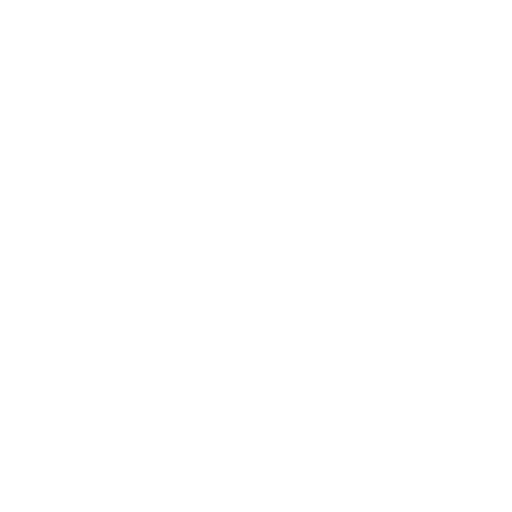
t = 0.00 s
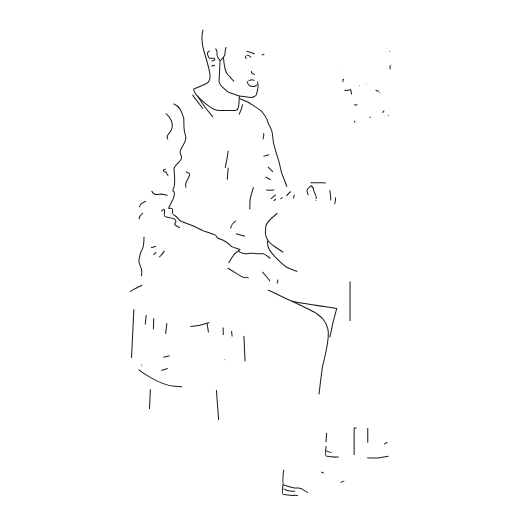
t = 1.00 s
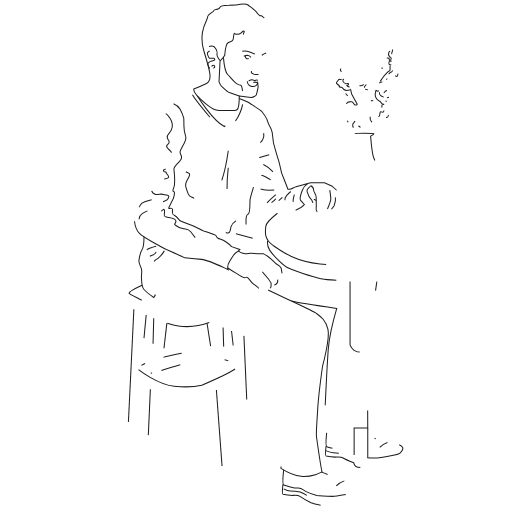
t = 1.47 s
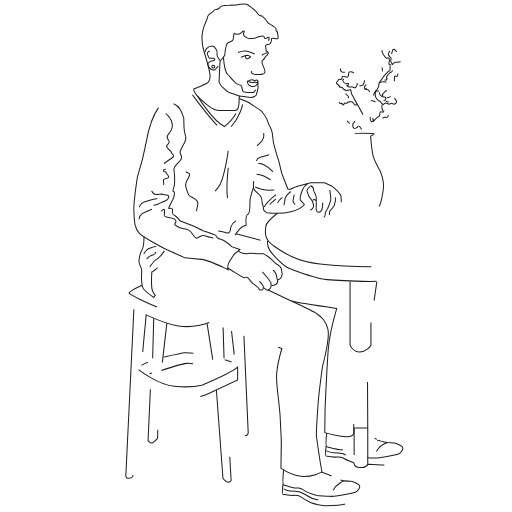
t = 1.94 s
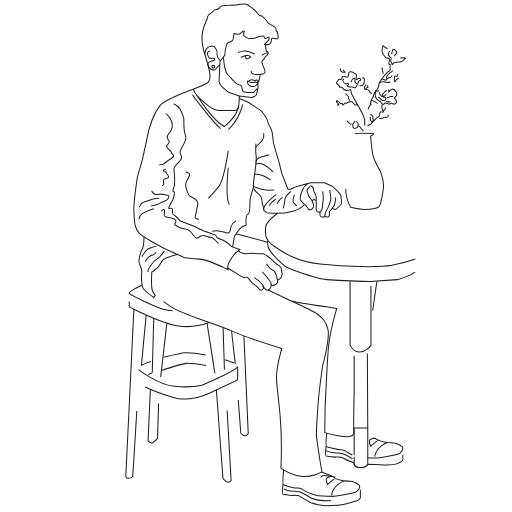
t = 2.42 s
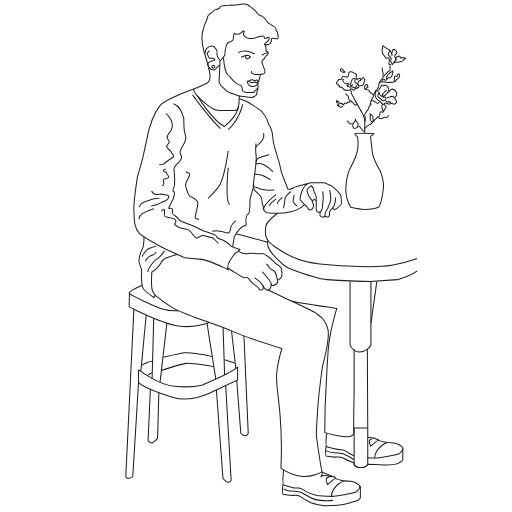
t = 3.00 s

The animated SVG that drew these frames (rendered in a browser with its animation timeline set to each time). Animation: 2 CSS @keyframes rules; one cycle of 3.00 s.

<svg id="Layer_1" data-name="Layer 1" xmlns="http://www.w3.org/2000/svg" viewBox="0 0 500 500" style=""><defs><style>.cls-1{fill:none;stroke:#1d1d1b;stroke-miterlimit:10;}</style></defs><path class="cls-1 xaPTeCZk_0" d="M251.91,79.91c-.64-.32.14,3.77.14,5s-1.44,6.54-1.66,7.64-3.33,2.33-4.88,2.55-11.86-1.33-11.86-1.33,0,2.88-.22,6.43-1.44,7.2-3,7.42-14.85.89-20.17-.55-14.85-10.38-18.1-13.93-2.95-6.2-2.95-6.2,6.5-2.37,12.41-5.32,3.84-11.23-2.37-31.32,3.85-31,3.55-33.69,5.91-5,5.91-6.21,5.58-.87,5.87-2.95,9-2.33,9-2.33,6.82-.35,7-.24c0,0,9.2-1.94,11.64,0s6.76,4.91,8,6.69a10.89,10.89,0,0,0,3.43,3.65c1.11.56.67-1,3.44,1.44a17.53,17.53,0,0,1,4.54,5.55c.33.88,8.42,4.1,8,6.42s.89,1.89.89,1.89,2.21,7,.44,7.31-5.54-1-5.76-.11.22,5.65-3.22,5.65-2.55,1.88-2.55,1.88l.56,4.88s2,.44,2,1.55-1.66,3-2.32,3-1.34,3.82-3.11,4c0,0-1.38,1.36-.18,4.16,3.47,8.13,2.3,7.54,2.12,8.13-.36,1.18-2.77,1.63-3.77,1.52S253.24,80.57,251.91,79.91Z"></path><path class="cls-1 xaPTeCZk_1" d="M241.52,79.39s.22,4.29,4.29,5a5.22,5.22,0,0,0,5.69-2.52s.66-.51-.74-1.32-2.44-.15-3.77,0-1.48.29-2.36-.08S242.19,78.51,241.52,79.39Z"></path><path class="cls-1 xaPTeCZk_2" d="M242.85,79.13s2.88-1.73,4.07-1.07a2.89,2.89,0,0,0,2,.46s2.09-.87,2.74,0-.15,3.38-.15,3.38"></path><path class="cls-1 xaPTeCZk_3" d="M248.84,52.65s-6.65-2.66-9.31-2.88-7.09,1.44-7.09,1.44"></path><path class="cls-1 xaPTeCZk_4" d="M245.07,56a5.08,5.08,0,0,0-3.55-2c-2.07,0-5.32,1.64-6.2,2"></path><path class="cls-1 xaPTeCZk_5" d="M255.71,54s4.43-3,6.2-2.33"></path><path class="cls-1 xaPTeCZk_6" d="M239.61,54.3s-.16,1.75.58,2.34.54.7,1.61.79c.61.06,1.31-.7,1.94-1.45l.62-.75"></path><path class="cls-1 xaPTeCZk_7" d="M245.88,69.55s-1.36,1.18.71,2.22,1.55,1,2.95,1h4.51l1.69-.25"></path><path class="cls-1 xaPTeCZk_8" d="M218.18,56s1.18,13.81,4.13,16.76,6.51,7.69,9.16,9.16,3.85,1.33,3.85,1.33a6.56,6.56,0,0,1,1.18,3.26c0,1.62.44,3.1,1.92,3.25s3.1.73,4.43.59,2.15.19,3.74,0a2.45,2.45,0,0,0,2.25-1.5A29.24,29.24,0,0,1,251.91,86"></path><path class="cls-1 xaPTeCZk_9" d="M233.65,93.76s-7.64-2.69-9.71-3.36-5.76-4.65-7.24-5.87-2.81-4.62-2.81-4.62l1-20.32s2.74-2.84,3.25-3.61l1.33-2s.88-10.93,3.25-12.26,4.23-1.15,4.87-3.11.47-5.57,1.2-6.06a5.66,5.66,0,0,0,2.2,1c2.66,0,4-.74,4.88-1.77s2.21-2.07,2.66-1.19-2.07,2.37,0,4.44,3.91,3,5.79,2.66,4.25.14,5.88-.89,2.07-.89,4.8-1.48,3,.15,3,1a1.22,1.22,0,0,0,1.77,1.18c1-.44,2.66-1.77,3-.74a3.26,3.26,0,0,1-.89,2.95c-.74.89-3.1,3-3.1,3s-2,1.54,1.2.92"></path><path class="cls-1 xaPTeCZk_10" d="M214.74,59.1S211.16,54.3,212,52c.46-1.28-1.77-7.35-5-7.05s-4.14,1-5.32,2.51S200,52.65,200,52.65"></path><path class="cls-1 xaPTeCZk_11" d="M204.73,49.75c-.74.54-2.81,1.27-2.21,2.9s1,4,2.21,4.2,3.1-.24,3.84,0,1.19.23,1.19,1.27-2.77,1.47-3.68,1.62-3.4,2-3.12,3,.78,3.91,3.12,4.79,3.23,1,3.68.74A8.79,8.79,0,0,0,211.82,66a13,13,0,0,1,2.92-2.65"></path><path class="cls-1 xaPTeCZk_12" d="M206.94,65.1A1.37,1.37 0,1,1 209.68,65.1A1.37,1.37 0,1,1 206.94,65.1"></path><path class="cls-1 xaPTeCZk_13" d="M161.88,111c.74.59.74-.59,3.84,4s3.4,8.57,1.48,12.27-4.43,4-3.84,7.09,2.39,2.51,1.78,4.87-3.85,2.07-1.93,4.88,3.7,2.81,4.14,4.73,3.89,2.95,1.06,5-7.71,5.32-8.3,6.06-4.58,1-4.58,1"></path><path class="cls-1 xaPTeCZk_14" d="M169.51,101.26a13.09,13.09,0,0,1,6.41,5.47,47.5,47.5,0,0,1,3.55,8.57s.14,4.43.14,7.09A32.77,32.77,0,0,0,181.24,133c1.33,3.54-1.63,7.39-3.7,11.23s-2.21,4.28-.73,7.39-.45,4.72-3.4,8-3.55,4.44-3.55,5.47,1.77,13.3-.15,18.17-.14,3,.45,4.14-.45,5.91-1.33,7.39-2.07,4-3.55,7.09.3.89,2.22,1.63.74.59.88,3.1-.29,2.51,2.22,3.84,4.73,4.88,5.32,5.17,12.41,4.88,12.41,4.88,9.31,4.43,9.75,4.73,11.53,3.84,12.56,4.58.3,1.77,2.22,2.8,4,.74,8,3.7a32.32,32.32,0,0,1,5.32,4.58l8,2.81a36.41,36.41,0,0,1-3.84,3.1c-1.77,1.18-3.84,4.58-6.35,8.86s-1.18,7.69-1.18,7.69l-3.7-1.78s-17-7.83-22.16-8.27-16.4-1.48-16.4-1.48-16.25-7.53-16.84-7.68-22.61-11.38-27.78-16.55-4.73-13.74-5.17-21.57,3.39-33.1,3.39-33.1A281.33,281.33,0,0,0,143,137.76c3.25-18.33,8.27-28.52,13.45-34.87s32.8-16,32.8-16"></path><path class="cls-1 xaPTeCZk_15" d="M161.88,164.94s-3.84,1.33-1.62,2.66.88-1.18,2.21,1.33,3.25,3.55,1.63,4.73-4.48.89-4.53,2,1.43,5.83-1.38,5.39"></path><path class="cls-1 xaPTeCZk_16" d="M148.14,186.37c.74,1.62,1.33,3.4,4.29,3.54s4.43-.88,7.38,0,5.83.45,4.91,2.52.27,2.51-4.32,4.13-5,2.81-7.83,3.4-5.32,1.33-5.32,1.33"></path><path class="cls-1 xaPTeCZk_17" d="M135.73,202.33c1.33-.89.3-3.55,5.61-5.32s12.86-3.55,14.19-3.18"></path><path class="cls-1 xaPTeCZk_18" d="M135.73,214.15s.59-3.85,3.1-5.47a42.53,42.53,0,0,1,11.38-4.88"></path><path class="cls-1 xaPTeCZk_19" d="M157.45,206.17c.44,0,3-3.84,3.25,0s-1.83,5,1.82,5.76,9,.89,9.26,3.84-2.81,2.51,0,4.43a15.17,15.17,0,0,0,6.65,3c3.4.89,4.88-.3,7.83,3.1s4.14,7,6.21,6.21,2.81-2.37,5.61-2.51,5.17,1.77,7.39,1.77,2.22.88,4.14,2.21a18.35,18.35,0,0,1,3.69,3.85"></path><path class="cls-1 xaPTeCZk_20" d="M232.68,245a12.9,12.9,0,0,0,4.41,2.42c2.95,1,5.32,0,7.39,0s13,.46,13,.46a46.4,46.4,0,0,1,5.76,3.83c2.81,2.21,5.17,5.17,7.09,6.35s4.14,3.4,4.29,4,.74,4.43.89,5.32-1.33,4.28-1.33,4.28-2.07,1.78-3,1.48-.74-2.36-1.18-4a14,14,0,0,0-2.37-4.58c-.44-.3-3.39-1.63-4.28-2.81s-3.1-4-3.1-4"></path><path class="cls-1 xaPTeCZk_21" d="M222.43,261.69s5.06,3.28,7.57,4.76,5.91,4,8,4.58,2.51-1,3.84,0,3.54,4.43,4.43,5.32,4.88,3.4,5.76,4.43,1.07,2.37,2.09,2.37,2,.5,2.64-.74a4,4,0,0,0-.59-4.43,18.14,18.14,0,0,0-3.69-3.85c-1.78-1.33-3.85-3.1-3.85-3.1"></path><path class="cls-1 xaPTeCZk_22" d="M256.15,265.56c.44.3,6,6.91,6,6.91s2.4,3.58,2.55,4a21.13,21.13,0,0,1,0,3.1c0,.89-2.22,5.62-5.17,3s-2.74-3.74-2.74-3.74"></path><path class="cls-1 xaPTeCZk_23" d="M271.22,273.1s.3,3.4-1.62,4.43-4.2,2.29-4.81,0"></path><path class="cls-1 xaPTeCZk_24" d="M188,92.54c.29.59,19.35,26.6,27.48,33.1"></path><path class="cls-1 xaPTeCZk_25" d="M192.76,93.76s14.48,23.61,26.3,29.81c0,0,12.88-9.79,13.91-20.19"></path><path class="cls-1 xaPTeCZk_26" d="M236.94,101.85s-2.66,14.33-14,24.68"></path><path class="cls-1 xaPTeCZk_27" d="M233.61,96.23s8,3,10.31,4.59,10.31,6.5,11.93,8.27a38.74,38.74,0,0,1,4.73,7.24c.3.89,2.51,6.5,3,7.24a22.29,22.29,0,0,1,2.21,5.76c.3,1.93,1,8,1.19,9.61s4.28,15.36,5,17.43,2.81,11.82,3,12.41,6.21,16,6.21,16h2.22c.74,0,4.43-2.07,5.61-2.36s14.33-4,14.33-4-5.46.59-8,7.09-2.66,9.16-1.78,10.2,3.7,4,3.7,4-3.7,4.58-12.12,6.79-18.91,1.78-18.91,1.78l-5.77-.6s-3.54-1.92-3.25-4.43-1.62-4.14-1.33-6.5a8.66,8.66,0,0,0-2.36-6.35c-1.33-1.48-4.58-3.84-5.47-5.62s-.44-6.94-.29-8.12,3.1-20.07,2.36-24.37-.15-12-.15-12"></path><path class="cls-1 xaPTeCZk_28" d="M257.48,130.07a10.17,10.17,0,0,1-3.25,9.31c-4.45,4-4.47,4.74-4.47,4.74"></path><path class="cls-1 xaPTeCZk_29" d="M262.89,151.2s-5.71,1.48-9.2,2.51-3.72,5-3.72,5"></path><path class="cls-1 xaPTeCZk_30" d="M266.49,167.75c-3.54-3.69-4.87-5.17-8.86-6.94a13,13,0,0,0-7.87-.74"></path><path class="cls-1 xaPTeCZk_31" d="M264.57,175.66c-.44.22-4.16-2.74-8.14-4.22a21.23,21.23,0,0,0-7.79-1.23"></path><path class="cls-1 xaPTeCZk_32" d="M267.82,185.63s-5.61.15-8.42,0-8.21-2.22-9.64-2.66a11.26,11.26,0,0,1-3.07-1.77"></path><path class="cls-1 xaPTeCZk_33" d="M269.3,190.06c-.44.44-13,10.2-11.67,15"></path><path class="cls-1 xaPTeCZk_34" d="M269.3,194.05c-1.63,3.1-6.75,4-5.89,7.09"></path><path class="cls-1 xaPTeCZk_35" d="M275.8,192.72c-.59.74-5,3.4-4.87,6.5"></path><path class="cls-1 xaPTeCZk_36" d="M283.93,187s-5.47,4.73-5.62,7.09-1.47,9.31-1.47,9.31"></path><path class="cls-1 xaPTeCZk_37" d="M287.47,190.06s-1.77,6-1,7.5,3.55,3.58,3.55,3.58"></path><path class="cls-1 xaPTeCZk_38" d="M247.57,182.78s-3.09,10.09-3.39,12.38.45,13.52-2.07,14.11-1.77,10.64-1.77,10.64a11.63,11.63,0,0,0-6.21,3.54,40.06,40.06,0,0,0-5.3,7.54l-1.62,10.27"></path><path class="cls-1 xaPTeCZk_39" d="M222.91,147.21s-4,28.74-9.61,35.57a125.93,125.93,0,0,1-10.05,11"></path><path class="cls-1 xaPTeCZk_40" d="M222.91,163.76s-3.4,30,1.18,36.35"></path><path class="cls-1 xaPTeCZk_41" d="M181.53,167.75c2.37,1.63,5.18.62,2.81,5.26s-4,6.34-2.81,9.77,1.92,7.28,3.85,8.76,8.57,3,7.83,7.68-2.81,12.41-2.66,13.45,3.84,1.48,3.84,1.48"></path><path class="cls-1 xaPTeCZk_42" d="M230.44,215.62c-.44.3-3.84,2.43-4.73,5.5s-.8,7.36-4,6.32-6.17-1.33-8.39-1.92-6.06.3-6.06.3"></path><path class="cls-1 xaPTeCZk_43" d="M140.63,231.24s0,9.94-1.95,12.6-2.65,8-3,10.64,1.65,5.62,2.45,8.13-.24,6.8,0,8.72-.17,8.57,2.46,11.37,9.58,7.83,9.58,7.83l1.39-2.19s-1-.73-2.57-4.16-.74-18.62-.74-18.62,1-.14,4.58-3.25,3.55-4.87,5.76-7.83,6.5-3.4,7.83-4,7-1.91,7-1.91"></path><path class="cls-1 xaPTeCZk_44" d="M160.55,245a27.57,27.57,0,0,1-6,7c-3.35,2.51-2.9,1.33-6.6,6.35s-3.54,7.24-3.54,7.24"></path><path class="cls-1 xaPTeCZk_45" d="M152.5,246.06s-1.4,2.51-3.32,3-6.8,3-7.1,6.25"></path><path class="cls-1 xaPTeCZk_46" d="M152.5,240.45s-6.87,1.77-8.79,3.25-4.88,6.25-4.88,7"></path><path class="cls-1 xaPTeCZk_47" d="M230.44,228.28L261.32,236.46"></path><path class="cls-1 xaPTeCZk_48" d="M303.28,181.93c-.14.15-4.13,2.81-3.39,5s1.33,5.17,3.39,7.09,3,6.35,3,7.09-1.48,4-3,3.92-2.54-.81-3.49-2.88a4.42,4.42,0,0,0-2.56-2.51"></path><path class="cls-1 xaPTeCZk_49" d="M303.28,181.2c1.48.88,3.11,2.79,3,4.49s2.66,4.52,2.51,7,.31,8.28,0,9.9.29,5,2.5,4.73,3.55-3.55,3.7-6.21.74-6.57.74-7.64-.6-6.54-.6-6.54"></path><path class="cls-1 xaPTeCZk_50" d="M322.05,185.69s1,6.61,1,8.59-2.95,9.08-2.95,9.08-2.51,4.21-2.51,4.91-.15,4.14-1.92,3.75-3,.2-3.11-1.57a26.54,26.54,0,0,1,0-3.7"></path><path class="cls-1 xaPTeCZk_51" d="M327.52,192.72c.73,3.55-1.33,8.42-1.33,8.42l-4.44,5.62s.36,4.16-.92,4.86c-.91.49-3.93-.12-3.93-.12"></path><path class="cls-1 xaPTeCZk_52" d="M303.28,178.39H316.9l7.54,3.54s7.06,5.77,8.39,9c0,0,1.19,8.57,0,9.16s-3.67,4-5.16,4.35-3.23-1.1-3.23-1.1"></path><path class="cls-1 xaPTeCZk_53" d="M308.75,196s-2.58-2.95-3.73.74"></path><path class="cls-1 xaPTeCZk_54" d="M270.92,208.27s-11.22,8.9-11.37,12.85-2.59,11.79,6.76,18.29,21.62,15.66,46.22,18.32,55.91,3.82,70.1,1.32a142.88,142.88,0,0,0,24.73-6.64"></path><path class="cls-1 xaPTeCZk_55" d="M261.32,235.13c0,1.33-.88,4.72,2,9.16S276.69,260,282.15,262s25.42,9.9,37.39,11.08,42,1.92,42,1.92l26.6-1.92s13.12-3.84,19.26-8.57"></path><path class="cls-1 xaPTeCZk_56" d="M261.86,283.28s14.05,6.63,24.28,11.41,21,10,23.05,11.51c4.14,3.1,9,6.35,11.09,15.51S315,357.47,315,357.47s-4,28.66-4.73,41.81-1.77,23.64-1.18,27.48,4.43,31.77,5.32,33.25-11.23,6.21-20.25,5.17-19.8-7.83-19.8-7.83a408.28,408.28,0,0,0-.88-52.31c-2.37-26.44-4.14-30.88-3.25-40.78s5-23.93,5-23.93-35.74-11.23-46.38-16-31.34-11.82-31.34-11.82-22.9-8.13-30-12.56a191.16,191.16,0,0,1-16.11-11.82"></path><path class="cls-1 xaPTeCZk_57" d="M284.76,294.05c6.6,2,44.09,7.12,44.09,7.12s-7,24.09-8.21,39.16-3.17,58.07-3.17,58.07l-.3,24.08s28.63,8.94,28.33.23.34-40.42.34-40.42V340.92"></path><path class="cls-1 xaPTeCZk_58" d="M341.85,275v61.76s2.51,7.24,9.6,7a12.7,12.7,0,0,0,7.29-2.74,15.28,15.28,0,0,0,3.5-3.76V275"></path><path class="cls-1 xaPTeCZk_59" d="M277,458.89S275.5,473,277,473.6s11.23,3.4,13.74,3,6.65,2.51,7.69,3.25A73.46,73.46,0,0,0,309.34,484c1.63.29,15.07.73,15.52.73S346,482,348.2,480.1s3.55-4.58,2.81-5.91-5.47-4-8.57-4.13-6.21-.45-6.21-.45-7.09-1.47-8.12-2.21-8.28,5.76-8.28,5.76-2.36-5.47-.29-6.65a10.48,10.48,0,0,1,4.58-1.18s-9.62-1.78-10.35,0,.1-2.51,1.53-3"></path><path class="cls-1 xaPTeCZk_60" d="M345.84,444.43L345.84,417.9L359.13,417.9L358.74,340.99"></path><path class="cls-1 xaPTeCZk_61" d="M359.14,417.9v35.31s-1.33,3.25-6.65,3.4-6.65-2.66-6.65-2.66v-9.52"></path><path class="cls-1 xaPTeCZk_62" d="M276.32,473s-1.11,9.31,0,9.61a74.79,74.79,0,0,0,9.09,1.18c1.77,0,5.61-.45,7.53.88A98.5,98.5,0,0,0,303.73,491c2.21.88,11.52,3.1,14.77,2.95s15.37-1,17.88-1.62,12-3.25,13.3-3.84a5.83,5.83,0,0,0,2.22-2.07v-12"></path><path class="cls-1 xaPTeCZk_63" d="M277,477.44s3.85,2.07,6.36,2.07a72.31,72.31,0,0,1,9.75,1,50.13,50.13,0,0,1,7.83,4.13c1.18.89,4.58,3.26,12,4a54.08,54.08,0,0,0,12.26,0"></path><path class="cls-1 xaPTeCZk_64" d="M336.23,469.61s-11.7,3.78-12.57,15"></path><path class="cls-1 xaPTeCZk_65" d="M358.58,447c4,.17,8.15.3,8.4.3.44,0,21.13-2.66,23.34-4.58s3.55-4.58,2.81-5.91-5.47-4-8.57-4.14-6.21-.44-6.21-.44-7.09-1.48-8.12-2.22-8.28,5.77-8.28,5.77-2.36-5.47-.29-6.65a10.57,10.57,0,0,1,4.58-1.19l-7.1-.93"></path><path class="cls-1 xaPTeCZk_66" d="M319,422.71s-1.36,12.92.12,13.51,11.23,3.4,13.75,2.95,6.64,2.52,7.68,3.26a25.12,25.12,0,0,0,5.31,2.62"></path><path class="cls-1 xaPTeCZk_67" d="M318.44,435.63s-1.11,9.31,0,9.6a72.86,72.86,0,0,0,9.09,1.18c1.77,0,5.61-.44,7.53.89S345.5,452,345.5,452c.74,5.83,10.64,6,14,1.31,0,0,16.64.95,19.21.76,5.81-.43,10.68-1.58,11.1-2.22,0,0,1.59-.78,2.32-1.17a2.39,2.39,0,0,0,1.24-2.1V437.83"></path><path class="cls-1 xaPTeCZk_68" d="M318,440.06s4.91,2.07,7.42,2.07a74.19,74.19,0,0,1,9.75,1,88.78,88.78,0,0,1,10.29,5.64"></path><path class="cls-1 xaPTeCZk_69" d="M378.35,432.23s-11.7,3.77-12.57,15"></path><path class="cls-1 xaPTeCZk_70" d="M313.77,461s12.71,4.48,14.34,6.4"></path><path class="cls-1 xaPTeCZk_71" d="M138.78,278.48c-.3.44-14.72,6.29-12.36,8.36s25.56,13,33,15.22a39.89,39.89,0,0,0,14.72,1.28"></path><path class="cls-1 xaPTeCZk_72" d="M204.38,315a61.51,61.51,0,0,1-30.29,3.35C161.15,316.39,140,306.54,130.74,302c-2.87-1.41-4.6-2.3-4.6-2.3l.28-12.86"></path><path class="cls-1 xaPTeCZk_73" d="M135.29,361s18.76,14.78,34.87,16.26,26.89-1,26.89-1,30.29-13,35-17.73v12.56l-27.69,13s-20,9.31-35.11,4c0,0-27.63-8.12-34-14.48Z"></path><path class="cls-1 xaPTeCZk_74" d="M150.12,310.76L148.54,369.63"></path><path class="cls-1 xaPTeCZk_75" d="M162.96,315.53L156.29,373.43"></path><path class="cls-1 xaPTeCZk_76" d="M146.85,380.12l-2.25,50.34s2.57,2.51,3.94,2.07S153.9,428,153.9,428l1.24-44.58"></path><path class="cls-1 xaPTeCZk_77" d="M130.74,302l-7.86,162.44a2.25,2.25,0,0,0,2.51,2.66,5.42,5.42,0,0,0,4.28-1.77l5.62-91.76"></path><path class="cls-1 xaPTeCZk_78" d="M142.76,307.62L137.55,362.69"></path><path class="cls-1 xaPTeCZk_79" d="M202.2,315.74L210.74,370.1"></path><path class="cls-1 xaPTeCZk_80" d="M217.85,319.92L219.33,365.98"></path><path class="cls-1 xaPTeCZk_81" d="M226.1,323.2L230.3,359.9"></path><path class="cls-1 xaPTeCZk_82" d="M238.2,328l4.21,95.06s-2.22,5.76-7.24,0l-4-51.59"></path><path class="cls-1 xaPTeCZk_83" d="M211.32,380.8l6.41,86.3s3.25,3.84,5.18,3.84a3.33,3.33,0,0,0,2.8-1.77l-5.32-92.63"></path><path class="cls-1 xaPTeCZk_84" d="M148.54,364.25s-2.76.31-3.94,2.23"></path><path class="cls-1 xaPTeCZk_85" d="M138.1,356.85s6.41-3.67,10.44-4"></path><path class="cls-1 xaPTeCZk_86" d="M159.62,348.9c.19,0,16.74-4.11,20.88-4.42s18.45,1.4,26.81,3.79"></path><path class="cls-1 xaPTeCZk_87" d="M219.33,351.26c.62,0,10.39,3.61,10.39,3.61"></path><path class="cls-1 xaPTeCZk_88" d="M157.62,361.85s19.33-6.48,24.5-7,26.73,3.18,26.8,3.63"></path><path class="cls-1 xaPTeCZk_89" d="M365.78,427.97L370.23,430.01"></path><path class="cls-1 xaPTeCZk_90" d="M342.44,87.54s.88,3.77.88,4.1,3.44,6.21,3.55,6.54,7.54,13.52,7.54,13.52l1.77,5.43v12.41"></path><path class="cls-1 xaPTeCZk_91" d="M375,107.93s-.22,1.77-1.44,1.77-1.78-1.44-2.33,0,0,3.66-1.22,4-2.55,1.89-3.1,2.33-2.55,2.66-3.1,3.21-1.22,2-2,2.11a10.33,10.33,0,0,0-3.43,2,10.47,10.47,0,0,1-1.67,1.33l-.55,1"></path><path class="cls-1 xaPTeCZk_92" d="M379.34,112.25c-.11.67-.33,2.22-1.22,2.33s.11.11-1.88,0-2.44,1-3.11,1.11a8.2,8.2,0,0,1-2.32,0c-.67-.11-1.87-1.44-1.87-1.44"></path><path class="cls-1 xaPTeCZk_93" d="M346.65,118.12a6.94,6.94,0,0,1-1.11,1.67,3.31,3.31,0,0,0-1.11,2.88,4.37,4.37,0,0,0,1.09,2.44,1.71,1.71,0,0,0,1.9,0c.56-.45,1.78-.12,1.89-1.44s1.33-2.22,0-3.55a11.87,11.87,0,0,1-2.16-3.33Z"></path><path class="cls-1 xaPTeCZk_94" d="M339.11,117.9a14.21,14.21,0,0,0,1.11,1.66c.33.34,2.22,2.07,2.66,1.54a3.8,3.8,0,0,1,1.5-.87"></path><path class="cls-1 xaPTeCZk_95" d="M349.92,123.11s1.73.33,2.11,1.55,2.71,3.11,2.71,3.11l1.44,1.1"></path><path class="cls-1 xaPTeCZk_96" d="M361.5,114a12.29,12.29,0,0,1,0,2.12c-.11.89,1.33,2.77,1.33,2.77l2.25-1a9.82,9.82,0,0,1-1-2.13c-.22-.86.88-1.41-.22-2.41l-2.34-2.11Z"></path><path class="cls-1 xaPTeCZk_97" d="M348.94,102s-2,1.23-2.85,0-1.88-2.44-2.54-2.55-.16-.23-1.8,0-2.64.33-2.64.88-.66.65-1.22.6-1.44-.84-1.55,0S335,102.5,335,102.5a6.7,6.7,0,0,0-1.11-1.62c-.33-.15-1,.82-1.77,0s-.55-1.07-1.66-1.61-1.77-1.31-1.88-.87.22,1.75.88,2,1.33,2.12,1.33,2.12-1.44-.45-1.22,0a5,5,0,0,0,1.55,1.44c.78.55,1.67.89,2.11.66a7.09,7.09,0,0,0,1.55-.88"></path><path class="cls-1 xaPTeCZk_98" d="M342.44,86.76a2.06,2.06,0,0,1-2,1.33c-1.66.11-2.55.89-4.54-.66s-1.44-2.22-2.55-2.33-1.77.33-2.1-.66,1.33.77-.34-1-3-2-2.35-2.88,1.91-2,2.13-2.77,2.44.33,2.88-.56.33-2.1,1-2.55,3.27.78,4.18.67,1.14.22,1.58-1.66-.49-3.55,1.42-3.66a5.13,5.13,0,0,1,3.68,1.11c.78.55,3.55.66,2.66,3.21s.37,3.88.85,3,3.15-.77,3.09-.44.73.78,0,1.55-1.93.11-2.11,1.55-.93,2.22,0,3.11.84,1.66,0,2.32-2.94,1-3.27,1.33-.54,2.11-2.27.78S342.44,86.76,342.44,86.76Z"></path><path class="cls-1 xaPTeCZk_99" d="M335.9,77.23c-.67.45-1.66.73-1,2s1.78,2.58,2.77,2.58,3.05-.78,2.69.55-1.86.67-1.61,1.22S340.66,84.88,341,85a6.12,6.12,0,0,0,1.44,0s1.56-.68,1.94.05,2.77.62,2.77.62l1.79-3.11s.7-.32-.85-1.1-1.33-.61-1.55-2.25,1.11-2.19-.67-2.52-2.66,2.52-2.66,2.52l-.77,2.47s-1.16.55-.69,1.1,1.46,1.56,1.8,1.22.44-.44.33-1.22l-.11-.77"></path><path class="cls-1 xaPTeCZk_100" d="M333.13,67s-1.11.77-.67,1.55a3.64,3.64,0,0,0,1.78,1.88,5.37,5.37,0,0,0,2.77,0,6.18,6.18,0,0,1-1.55-1.62A7.68,7.68,0,0,0,333.13,67Z"></path><path class="cls-1 xaPTeCZk_101" d="M351,83.79a5,5,0,0,1,1.37,0,3.58,3.58,0,0,0,2.18-.89c.44-.44.44-.66,1.1-2.54a5.94,5.94,0,0,0,0-3.69L355,75.9s-1.81.06-1.51.75-1.42,1.8-1.42,1.8"></path><path class="cls-1 xaPTeCZk_102" d="M357.4,82.44a1.42,1.42,0,0,1-.67,1.35c-.66.42-1.29.88-.81,1.87s-.28,1.44.65,1.44,1.27-1.1,1.71-1.44,1.33.22,1-.89a21.8,21.8,0,0,0-.88-2.33Z"></path><path class="cls-1 xaPTeCZk_103" d="M337.56,91.42a5.45,5.45,0,0,0,1.55,1.77c1.22,1,1.28,1.11,1.25,1.66a3.43,3.43,0,0,0,0,1.11c.08,1,1.53,2.31,1.53,2.31l1.66,1.13"></path><path class="cls-1 xaPTeCZk_104" d="M381,63.82a18.92,18.92,0,0,0,0,3.77c.11,2.44-1.88,2-2.1,2.43s-3.42,3.33-4.76,5.44-3.44,4.3-3.89,5.7a6.55,6.55,0,0,0-.33,2.63c-.11,1.64-2.66,5.08-3,5.3a5.69,5.69,0,0,0-1.85,3,7,7,0,0,1-1.14,3.33c-.67.77-2.45,6.06-2.45,6.06s2-.3,0,1.47-1.51,3.33-2.14,4.1-3.28,4.66-3.17,5.21a45.21,45.21,0,0,1,.66,4.54,5.68,5.68,0,0,1-.66,2.11"></path><path class="cls-1 xaPTeCZk_105" d="M356.57,87.1a5,5,0,0,1,1.83.44c1,.44,1.44-.44,2.21,1.55s2,1.88,2.68,2.33a9.34,9.34,0,0,1,1.58,1.75"></path><path class="cls-1 xaPTeCZk_106" d="M362.42,98.85c.12-.32.52-1,1.63-.58a5.74,5.74,0,0,1,2.32,1.13c1.11.88,1.93,1.88,2.57,1.55a5.67,5.67,0,0,0,1.42-1.38"></path><path class="cls-1 xaPTeCZk_107" d="M369.7,88.38s.26.49-.76.71-2-2.22-2,0-1,2.77-.54,3.55-.24,1.77.54,2.32-.4.11,1.08,1.78a7.23,7.23,0,0,0,2.35,2s.34-.77,1.33.84a5.76,5.76,0,0,0,2.45,2.49c.32,0,.21,0,.88-.59a2.46,2.46,0,0,1,3.1-.46,3.65,3.65,0,0,0,2.89.46c.44-.08.88-1,1.88-.46s2,1,2.88.46,1.55-.85,1.44-2.07S387,98.18,386.1,97s-.89-.67-.89-1.22,2-1.93,2-2.57.68-2,0-3-3.12-3.7-4.67-3a7.68,7.68,0,0,0-2.77,2.54l-.44-4a5.23,5.23,0,0,0-2.44-2.55c-1.55-.56-1.77.69-2.33.68s-.66-1.08-1.44-.83-1.33,2.26-1.88,2.7A12.31,12.31,0,0,0,369.7,88.38Z"></path><path class="cls-1 xaPTeCZk_108" d="M370.36,90.13c.34.51-.11,1.9,1.22,3a8.78,8.78,0,0,0,2.56,1.46c.77.44,3.2,0,2.76,1.66s-.77,2.07-1.88,2-1,.46-2.22-.65-1.33-1.88-2.44-2.21a2,2,0,0,1-1.42-2.24A19.34,19.34,0,0,1,370.36,90.13Z"></path><path class="cls-1 xaPTeCZk_109" d="M377.9,95.41s2.89-.67,3.11-.78-.67-.69,1.21-.4,1.66-.41,2.33.55l.66,1"></path><path class="cls-1 xaPTeCZk_110" d="M376.9,98.33s-.22.84,1,1.07a7.9,7.9,0,0,0,2.33,0c.55,0,1.77,1,1.77,1"></path><path class="cls-1 xaPTeCZk_111" d="M377.9,88.38s-1.66.38-2.11,1.15a10.67,10.67,0,0,1-1.65,1.83c-.23.28-1,.43-.67,1.13a14.83,14.83,0,0,1,.67,2.14s3.54-2.92,3.76-3.12.33-1.56.89-1.38,1-.49,1-.49"></path><path class="cls-1 xaPTeCZk_112" d="M381,50.3c-.23,0-.45-.66-1.23.78a4,4,0,0,0,.61,4.21c.83,1,1.83.78,1.61,1.77s-.22.89-.44,1.78.88,2.66,1.1,3,.56,1.77.78,1.11a3.8,3.8,0,0,1,3-2.11c1.55-.11,3.66-.11,4.55-.55s2.88-.67,3.32-1.89,2.88-1.08,1.22-1.76-2.88.12-4.1,0,.11-2.22-1.89-1.78-2.1.77-2.54,1.33-.11,2.55-.45,2.88-2.32,1.66-2.32,1.66"></path><path class="cls-1 xaPTeCZk_113" d="M382,63.11s-.21.51-1,0-1.34.27-1.23-1.28.56-1.77.56-2.66-.22-2.53-1.33-2.54-1.89,1-3.11-1.23-2.26-2.77-2.52-4.1-.63-3.1,0-3.88-.14-4,1.64-2.1a14,14,0,0,0,4.39,2.88c.15.11,1.92,1.13,2.15,1.95a20.73,20.73,0,0,0,1.21,2.7V55"></path><path class="cls-1 xaPTeCZk_114" d="M382.77,52.85s-.62-1.25,0-1.77.34-2,.67-2.33a6,6,0,0,1,1.77-.66,10,10,0,0,0,.89,1.22c.33.33,2.17,1.11,1.42,2.32S386,53.33,385.66,54a2.46,2.46,0,0,0,.11,2,6,6,0,0,1,.44,1.33l.33,1.66"></path><path class="cls-1 xaPTeCZk_115" d="M383.55,68.85s-1.22,1.91-2,1.82-.56.69-1.78,1.47-1.22,1.33-1.88,2.21-.67,1.72,0,2.3.44-.19,1.88-.75,2.88-.11,3-1.88.78-1.33.78-2.44Z"></path><path class="cls-1 xaPTeCZk_116" d="M388.65,71.91s-.35,2.77-.9,2.77-2.43-1.66-2.54.78-.11,3.74-.11,3.74.33,1.19,1.11,0a6,6,0,0,1,2.44-2.55c1.44-.86,2-2.85,1.44-3.79A1.8,1.8,0,0,0,388.65,71.91Z"></path><path class="cls-1 xaPTeCZk_117" d="M370.25,81.16a5.22,5.22,0,0,1,1.44-.71c.78-.22,1.89-1,3.33-.61a9.63,9.63,0,0,0,3.88.61,21.9,21.9,0,0,1,3.87,0l2.33-.61"></path><path class="cls-1 xaPTeCZk_118" d="M377.9,76.65s-.42,1.91-1.32,1.69S374.35,77,374,77.51a19,19,0,0,0-1,2.22"></path><path class="cls-1 xaPTeCZk_119" d="M372.93,65.93c0,.33.59.89.45,1.77a8.91,8.91,0,0,0,.64,3,3.7,3.7,0,0,1,0,2.19,2.69,2.69,0,0,0,.17,1.6"></path><path class="cls-1 xaPTeCZk_120" d="M373.38,102.06a4.48,4.48,0,0,0-.34,3.43c.54,1.55.47,3,1.15,3.05s.51-.94,1.28-1.39.91-.83,1.11-1.85.9-.92,0-1.8a4.82,4.82,0,0,1-1.11-1.44l-.45-.59"></path><path class="cls-1 xaPTeCZk_121" d="M346.43,130.42c.11-.49,18.13-.49,18.65,0s-3.14,2.66-3.14,2.66,1.11,14,2.44,19.06,7,15,7,15,3.66,9.64,3.1,15.95-2.88,18.18-4.87,19.28-10.86,2.11-13.85,2.22-13.3-2.1-13.3-2.1-5.21-9.53-4.77-18.4,2.44-16.51,4.77-20.72,6.09-13.19,6.87-17.73,0-11.75,0-11.75S346.32,130.92,346.43,130.42Z"></path><path class="cls-1 xaPTeCZk_122" d="M368,275.02L362.24,315.53"></path><style data-made-with="vivus-instant">.xaPTeCZk_0{stroke-dasharray:329 331;stroke-dashoffset:330;animation:xaPTeCZk_draw 2000ms linear 0ms forwards;}.xaPTeCZk_1{stroke-dasharray:26 28;stroke-dashoffset:27;animation:xaPTeCZk_draw 2000ms linear 8ms forwards;}.xaPTeCZk_2{stroke-dasharray:13 15;stroke-dashoffset:14;animation:xaPTeCZk_draw 2000ms linear 16ms forwards;}.xaPTeCZk_3{stroke-dasharray:18 20;stroke-dashoffset:19;animation:xaPTeCZk_draw 2000ms linear 24ms forwards;}.xaPTeCZk_4{stroke-dasharray:11 13;stroke-dashoffset:12;animation:xaPTeCZk_draw 2000ms linear 32ms forwards;}.xaPTeCZk_5{stroke-dasharray:7 9;stroke-dashoffset:8;animation:xaPTeCZk_draw 2000ms linear 40ms forwards;}.xaPTeCZk_6{stroke-dasharray:8 10;stroke-dashoffset:9;animation:xaPTeCZk_draw 2000ms linear 49ms forwards;}.xaPTeCZk_7{stroke-dasharray:13 15;stroke-dashoffset:14;animation:xaPTeCZk_draw 2000ms linear 57ms forwards;}.xaPTeCZk_8{stroke-dasharray:58 60;stroke-dashoffset:59;animation:xaPTeCZk_draw 2000ms linear 65ms forwards;}.xaPTeCZk_9{stroke-dasharray:132 134;stroke-dashoffset:133;animation:xaPTeCZk_draw 2000ms linear 73ms forwards;}.xaPTeCZk_10{stroke-dasharray:29 31;stroke-dashoffset:30;animation:xaPTeCZk_draw 2000ms linear 81ms forwards;}.xaPTeCZk_11{stroke-dasharray:41 43;stroke-dashoffset:42;animation:xaPTeCZk_draw 2000ms linear 90ms forwards;}.xaPTeCZk_12{stroke-dasharray:9 11;stroke-dashoffset:10;animation:xaPTeCZk_draw 2000ms linear 98ms forwards;}.xaPTeCZk_13{stroke-dasharray:66 68;stroke-dashoffset:67;animation:xaPTeCZk_draw 2000ms linear 106ms forwards;}.xaPTeCZk_14{stroke-dasharray:484 486;stroke-dashoffset:485;animation:xaPTeCZk_draw 2000ms linear 114ms forwards;}.xaPTeCZk_15{stroke-dasharray:25 27;stroke-dashoffset:26;animation:xaPTeCZk_draw 2000ms linear 122ms forwards;}.xaPTeCZk_16{stroke-dasharray:41 43;stroke-dashoffset:42;animation:xaPTeCZk_draw 2000ms linear 131ms forwards;}.xaPTeCZk_17{stroke-dasharray:23 25;stroke-dashoffset:24;animation:xaPTeCZk_draw 2000ms linear 139ms forwards;}.xaPTeCZk_18{stroke-dasharray:19 21;stroke-dashoffset:20;animation:xaPTeCZk_draw 2000ms linear 147ms forwards;}.xaPTeCZk_19{stroke-dasharray:78 80;stroke-dashoffset:79;animation:xaPTeCZk_draw 2000ms linear 155ms forwards;}.xaPTeCZk_20{stroke-dasharray:81 83;stroke-dashoffset:82;animation:xaPTeCZk_draw 2000ms linear 163ms forwards;}.xaPTeCZk_21{stroke-dasharray:58 60;stroke-dashoffset:59;animation:xaPTeCZk_draw 2000ms linear 172ms forwards;}.xaPTeCZk_22{stroke-dasharray:30 32;stroke-dashoffset:31;animation:xaPTeCZk_draw 2000ms linear 180ms forwards;}.xaPTeCZk_23{stroke-dasharray:11 13;stroke-dashoffset:12;animation:xaPTeCZk_draw 2000ms linear 188ms forwards;}.xaPTeCZk_24{stroke-dasharray:44 46;stroke-dashoffset:45;animation:xaPTeCZk_draw 2000ms linear 196ms forwards;}.xaPTeCZk_25{stroke-dasharray:66 68;stroke-dashoffset:67;animation:xaPTeCZk_draw 2000ms linear 204ms forwards;}.xaPTeCZk_26{stroke-dasharray:29 31;stroke-dashoffset:30;animation:xaPTeCZk_draw 2000ms linear 213ms forwards;}.xaPTeCZk_27{stroke-dasharray:268 270;stroke-dashoffset:269;animation:xaPTeCZk_draw 2000ms linear 221ms forwards;}.xaPTeCZk_28{stroke-dasharray:17 19;stroke-dashoffset:18;animation:xaPTeCZk_draw 2000ms linear 229ms forwards;}.xaPTeCZk_29{stroke-dasharray:17 19;stroke-dashoffset:18;animation:xaPTeCZk_draw 2000ms linear 237ms forwards;}.xaPTeCZk_30{stroke-dasharray:20 22;stroke-dashoffset:21;animation:xaPTeCZk_draw 2000ms linear 245ms forwards;}.xaPTeCZk_31{stroke-dasharray:18 20;stroke-dashoffset:19;animation:xaPTeCZk_draw 2000ms linear 254ms forwards;}.xaPTeCZk_32{stroke-dasharray:23 25;stroke-dashoffset:24;animation:xaPTeCZk_draw 2000ms linear 262ms forwards;}.xaPTeCZk_33{stroke-dasharray:20 22;stroke-dashoffset:21;animation:xaPTeCZk_draw 2000ms linear 270ms forwards;}.xaPTeCZk_34{stroke-dasharray:10 12;stroke-dashoffset:11;animation:xaPTeCZk_draw 2000ms linear 278ms forwards;}.xaPTeCZk_35{stroke-dasharray:9 11;stroke-dashoffset:10;animation:xaPTeCZk_draw 2000ms linear 286ms forwards;}.xaPTeCZk_36{stroke-dasharray:19 21;stroke-dashoffset:20;animation:xaPTeCZk_draw 2000ms linear 295ms forwards;}.xaPTeCZk_37{stroke-dasharray:13 15;stroke-dashoffset:14;animation:xaPTeCZk_draw 2000ms linear 303ms forwards;}.xaPTeCZk_38{stroke-dasharray:66 68;stroke-dashoffset:67;animation:xaPTeCZk_draw 2000ms linear 311ms forwards;}.xaPTeCZk_39{stroke-dasharray:52 54;stroke-dashoffset:53;animation:xaPTeCZk_draw 2000ms linear 319ms forwards;}.xaPTeCZk_40{stroke-dasharray:37 39;stroke-dashoffset:38;animation:xaPTeCZk_draw 2000ms linear 327ms forwards;}.xaPTeCZk_41{stroke-dasharray:58 60;stroke-dashoffset:59;animation:xaPTeCZk_draw 2000ms linear 336ms forwards;}.xaPTeCZk_42{stroke-dasharray:31 33;stroke-dashoffset:32;animation:xaPTeCZk_draw 2000ms linear 344ms forwards;}.xaPTeCZk_43{stroke-dasharray:124 126;stroke-dashoffset:125;animation:xaPTeCZk_draw 2000ms linear 352ms forwards;}.xaPTeCZk_44{stroke-dasharray:27 29;stroke-dashoffset:28;animation:xaPTeCZk_draw 2000ms linear 360ms forwards;}.xaPTeCZk_45{stroke-dasharray:15 17;stroke-dashoffset:16;animation:xaPTeCZk_draw 2000ms linear 368ms forwards;}.xaPTeCZk_46{stroke-dasharray:19 21;stroke-dashoffset:20;animation:xaPTeCZk_draw 2000ms linear 377ms forwards;}.xaPTeCZk_47{stroke-dasharray:32 34;stroke-dashoffset:33;animation:xaPTeCZk_draw 2000ms linear 385ms forwards;}.xaPTeCZk_48{stroke-dasharray:36 38;stroke-dashoffset:37;animation:xaPTeCZk_draw 2000ms linear 393ms forwards;}.xaPTeCZk_49{stroke-dasharray:52 54;stroke-dashoffset:53;animation:xaPTeCZk_draw 2000ms linear 401ms forwards;}.xaPTeCZk_50{stroke-dasharray:37 39;stroke-dashoffset:38;animation:xaPTeCZk_draw 2000ms linear 409ms forwards;}.xaPTeCZk_51{stroke-dasharray:25 27;stroke-dashoffset:26;animation:xaPTeCZk_draw 2000ms linear 418ms forwards;}.xaPTeCZk_52{stroke-dasharray:54 56;stroke-dashoffset:55;animation:xaPTeCZk_draw 2000ms linear 426ms forwards;}.xaPTeCZk_53{stroke-dasharray:6 8;stroke-dashoffset:7;animation:xaPTeCZk_draw 2000ms linear 434ms forwards;}.xaPTeCZk_54{stroke-dasharray:185 187;stroke-dashoffset:186;animation:xaPTeCZk_draw 2000ms linear 442ms forwards;}.xaPTeCZk_55{stroke-dasharray:165 167;stroke-dashoffset:166;animation:xaPTeCZk_draw 2000ms linear 450ms forwards;}.xaPTeCZk_56{stroke-dasharray:508 510;stroke-dashoffset:509;animation:xaPTeCZk_draw 2000ms linear 459ms forwards;}.xaPTeCZk_57{stroke-dasharray:280 282;stroke-dashoffset:281;animation:xaPTeCZk_draw 2000ms linear 467ms forwards;}.xaPTeCZk_58{stroke-dasharray:150 152;stroke-dashoffset:151;animation:xaPTeCZk_draw 2000ms linear 475ms forwards;}.xaPTeCZk_59{stroke-dasharray:158 160;stroke-dashoffset:159;animation:xaPTeCZk_draw 2000ms linear 483ms forwards;}.xaPTeCZk_60{stroke-dasharray:117 119;stroke-dashoffset:118;animation:xaPTeCZk_draw 2000ms linear 491ms forwards;}.xaPTeCZk_61{stroke-dasharray:61 63;stroke-dashoffset:62;animation:xaPTeCZk_draw 2000ms linear 499ms forwards;}.xaPTeCZk_62{stroke-dasharray:102 104;stroke-dashoffset:103;animation:xaPTeCZk_draw 2000ms linear 508ms forwards;}.xaPTeCZk_63{stroke-dasharray:51 53;stroke-dashoffset:52;animation:xaPTeCZk_draw 2000ms linear 516ms forwards;}.xaPTeCZk_64{stroke-dasharray:21 23;stroke-dashoffset:22;animation:xaPTeCZk_draw 2000ms linear 524ms forwards;}.xaPTeCZk_65{stroke-dasharray:93 95;stroke-dashoffset:94;animation:xaPTeCZk_draw 2000ms linear 532ms forwards;}.xaPTeCZk_66{stroke-dasharray:43 45;stroke-dashoffset:44;animation:xaPTeCZk_draw 2000ms linear 540ms forwards;}.xaPTeCZk_67{stroke-dasharray:102 104;stroke-dashoffset:103;animation:xaPTeCZk_draw 2000ms linear 549ms forwards;}.xaPTeCZk_68{stroke-dasharray:30 32;stroke-dashoffset:31;animation:xaPTeCZk_draw 2000ms linear 557ms forwards;}.xaPTeCZk_69{stroke-dasharray:21 23;stroke-dashoffset:22;animation:xaPTeCZk_draw 2000ms linear 565ms forwards;}.xaPTeCZk_70{stroke-dasharray:16 18;stroke-dashoffset:17;animation:xaPTeCZk_draw 2000ms linear 573ms forwards;}.xaPTeCZk_71{stroke-dasharray:67 69;stroke-dashoffset:68;animation:xaPTeCZk_draw 2000ms linear 581ms forwards;}.xaPTeCZk_72{stroke-dasharray:96 98;stroke-dashoffset:97;animation:xaPTeCZk_draw 2000ms linear 590ms forwards;}.xaPTeCZk_73{stroke-dasharray:235 237;stroke-dashoffset:236;animation:xaPTeCZk_draw 2000ms linear 598ms forwards;}.xaPTeCZk_74{stroke-dasharray:59 61;stroke-dashoffset:60;animation:xaPTeCZk_draw 2000ms linear 606ms forwards;}.xaPTeCZk_75{stroke-dasharray:59 61;stroke-dashoffset:60;animation:xaPTeCZk_draw 2000ms linear 614ms forwards;}.xaPTeCZk_76{stroke-dasharray:107 109;stroke-dashoffset:108;animation:xaPTeCZk_draw 2000ms linear 622ms forwards;}.xaPTeCZk_77{stroke-dasharray:264 266;stroke-dashoffset:265;animation:xaPTeCZk_draw 2000ms linear 631ms forwards;}.xaPTeCZk_78{stroke-dasharray:56 58;stroke-dashoffset:57;animation:xaPTeCZk_draw 2000ms linear 639ms forwards;}.xaPTeCZk_79{stroke-dasharray:56 58;stroke-dashoffset:57;animation:xaPTeCZk_draw 2000ms linear 647ms forwards;}.xaPTeCZk_80{stroke-dasharray:47 49;stroke-dashoffset:48;animation:xaPTeCZk_draw 2000ms linear 655ms forwards;}.xaPTeCZk_81{stroke-dasharray:37 39;stroke-dashoffset:38;animation:xaPTeCZk_draw 2000ms linear 663ms forwards;}.xaPTeCZk_82{stroke-dasharray:157 159;stroke-dashoffset:158;animation:xaPTeCZk_draw 2000ms linear 672ms forwards;}.xaPTeCZk_83{stroke-dasharray:190 192;stroke-dashoffset:191;animation:xaPTeCZk_draw 2000ms linear 680ms forwards;}.xaPTeCZk_84{stroke-dasharray:5 7;stroke-dashoffset:6;animation:xaPTeCZk_draw 2000ms linear 688ms forwards;}.xaPTeCZk_85{stroke-dasharray:12 14;stroke-dashoffset:13;animation:xaPTeCZk_draw 2000ms linear 696ms forwards;}.xaPTeCZk_86{stroke-dasharray:49 51;stroke-dashoffset:50;animation:xaPTeCZk_draw 2000ms linear 704ms forwards;}.xaPTeCZk_87{stroke-dasharray:12 14;stroke-dashoffset:13;animation:xaPTeCZk_draw 2000ms linear 713ms forwards;}.xaPTeCZk_88{stroke-dasharray:53 55;stroke-dashoffset:54;animation:xaPTeCZk_draw 2000ms linear 721ms forwards;}.xaPTeCZk_89{stroke-dasharray:5 7;stroke-dashoffset:6;animation:xaPTeCZk_draw 2000ms linear 729ms forwards;}.xaPTeCZk_90{stroke-dasharray:46 48;stroke-dashoffset:47;animation:xaPTeCZk_draw 2000ms linear 737ms forwards;}.xaPTeCZk_91{stroke-dasharray:29 31;stroke-dashoffset:30;animation:xaPTeCZk_draw 2000ms linear 745ms forwards;}.xaPTeCZk_92{stroke-dasharray:13 15;stroke-dashoffset:14;animation:xaPTeCZk_draw 2000ms linear 754ms forwards;}.xaPTeCZk_93{stroke-dasharray:22 24;stroke-dashoffset:23;animation:xaPTeCZk_draw 2000ms linear 762ms forwards;}.xaPTeCZk_94{stroke-dasharray:7 9;stroke-dashoffset:8;animation:xaPTeCZk_draw 2000ms linear 770ms forwards;}.xaPTeCZk_95{stroke-dasharray:9 11;stroke-dashoffset:10;animation:xaPTeCZk_draw 2000ms linear 778ms forwards;}.xaPTeCZk_96{stroke-dasharray:19 21;stroke-dashoffset:20;animation:xaPTeCZk_draw 2000ms linear 786ms forwards;}.xaPTeCZk_97{stroke-dasharray:39 41;stroke-dashoffset:40;animation:xaPTeCZk_draw 2000ms linear 795ms forwards;}.xaPTeCZk_98{stroke-dasharray:76 78;stroke-dashoffset:77;animation:xaPTeCZk_draw 2000ms linear 803ms forwards;}.xaPTeCZk_99{stroke-dasharray:46 48;stroke-dashoffset:47;animation:xaPTeCZk_draw 2000ms linear 811ms forwards;}.xaPTeCZk_100{stroke-dasharray:13 15;stroke-dashoffset:14;animation:xaPTeCZk_draw 2000ms linear 819ms forwards;}.xaPTeCZk_101{stroke-dasharray:16 18;stroke-dashoffset:17;animation:xaPTeCZk_draw 2000ms linear 827ms forwards;}.xaPTeCZk_102{stroke-dasharray:14 16;stroke-dashoffset:15;animation:xaPTeCZk_draw 2000ms linear 836ms forwards;}.xaPTeCZk_103{stroke-dasharray:11 13;stroke-dashoffset:12;animation:xaPTeCZk_draw 2000ms linear 844ms forwards;}.xaPTeCZk_104{stroke-dasharray:65 67;stroke-dashoffset:66;animation:xaPTeCZk_draw 2000ms linear 852ms forwards;}.xaPTeCZk_105{stroke-dasharray:11 13;stroke-dashoffset:12;animation:xaPTeCZk_draw 2000ms linear 860ms forwards;}.xaPTeCZk_106{stroke-dasharray:10 12;stroke-dashoffset:11;animation:xaPTeCZk_draw 2000ms linear 868ms forwards;}.xaPTeCZk_107{stroke-dasharray:76 78;stroke-dashoffset:77;animation:xaPTeCZk_draw 2000ms linear 877ms forwards;}.xaPTeCZk_108{stroke-dasharray:26 28;stroke-dashoffset:27;animation:xaPTeCZk_draw 2000ms linear 885ms forwards;}.xaPTeCZk_109{stroke-dasharray:9 11;stroke-dashoffset:10;animation:xaPTeCZk_draw 2000ms linear 893ms forwards;}.xaPTeCZk_110{stroke-dasharray:7 9;stroke-dashoffset:8;animation:xaPTeCZk_draw 2000ms linear 901ms forwards;}.xaPTeCZk_111{stroke-dasharray:17 19;stroke-dashoffset:18;animation:xaPTeCZk_draw 2000ms linear 909ms forwards;}.xaPTeCZk_112{stroke-dasharray:47 49;stroke-dashoffset:48;animation:xaPTeCZk_draw 2000ms linear 918ms forwards;}.xaPTeCZk_113{stroke-dasharray:40 42;stroke-dashoffset:41;animation:xaPTeCZk_draw 2000ms linear 926ms forwards;}.xaPTeCZk_114{stroke-dasharray:20 22;stroke-dashoffset:21;animation:xaPTeCZk_draw 2000ms linear 934ms forwards;}.xaPTeCZk_115{stroke-dasharray:23 25;stroke-dashoffset:24;animation:xaPTeCZk_draw 2000ms linear 942ms forwards;}.xaPTeCZk_116{stroke-dasharray:22 24;stroke-dashoffset:23;animation:xaPTeCZk_draw 2000ms linear 950ms forwards;}.xaPTeCZk_117{stroke-dasharray:16 18;stroke-dashoffset:17;animation:xaPTeCZk_draw 2000ms linear 959ms forwards;}.xaPTeCZk_118{stroke-dasharray:8 10;stroke-dashoffset:9;animation:xaPTeCZk_draw 2000ms linear 967ms forwards;}.xaPTeCZk_119{stroke-dasharray:9 11;stroke-dashoffset:10;animation:xaPTeCZk_draw 2000ms linear 975ms forwards;}.xaPTeCZk_120{stroke-dasharray:16 18;stroke-dashoffset:17;animation:xaPTeCZk_draw 2000ms linear 983ms forwards;}.xaPTeCZk_121{stroke-dasharray:199 201;stroke-dashoffset:200;animation:xaPTeCZk_draw 2000ms linear 991ms forwards;}.xaPTeCZk_122{stroke-dasharray:41 43;stroke-dashoffset:42;animation:xaPTeCZk_draw 2000ms linear 999ms forwards;}@keyframes xaPTeCZk_draw{100%{stroke-dashoffset:0;}}@keyframes xaPTeCZk_fade{0%{stroke-opacity:1;}94.44444444444444%{stroke-opacity:1;}100%{stroke-opacity:0;}}</style></svg>